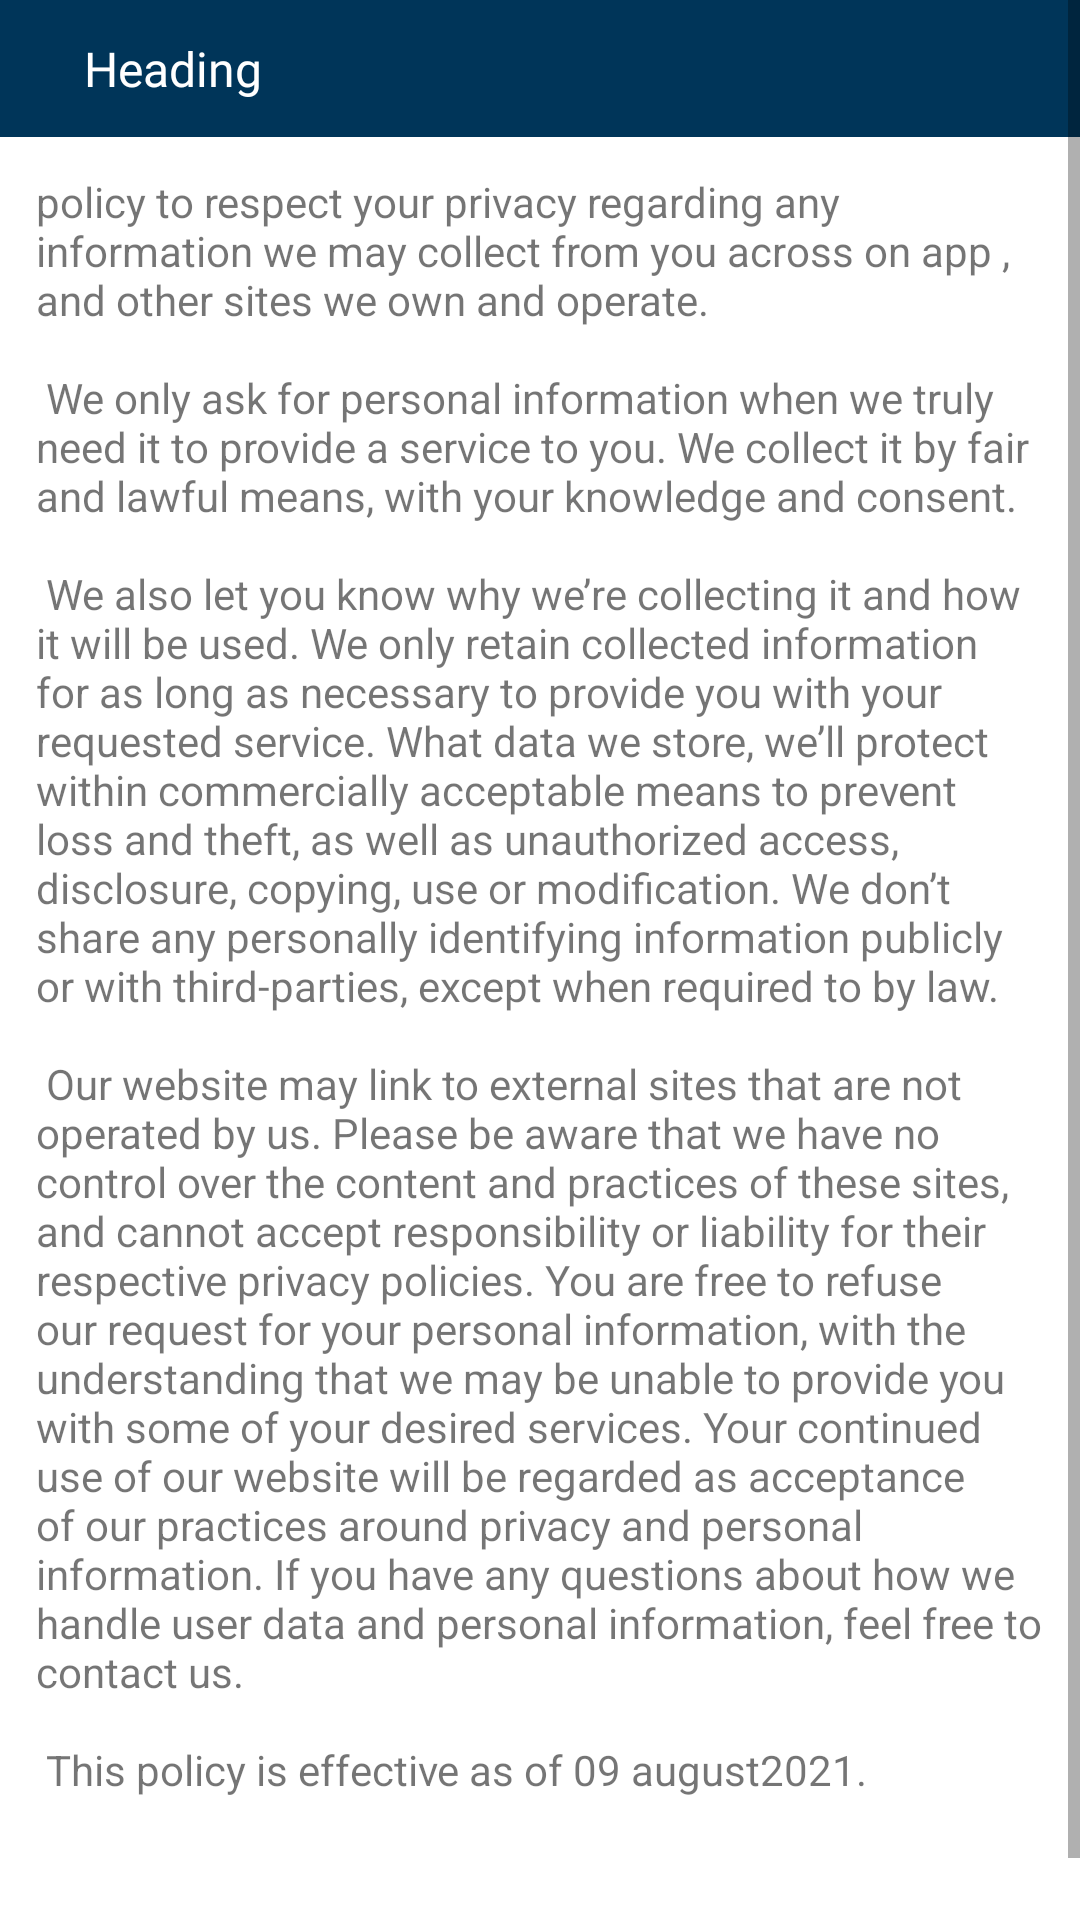

The Android layout XML behind this screen, and the referenced resources:
<!-- AndroidManifest.xml: application theme Theme.ApnaMzp -->
<!-- res/layout/fragment_bussiness_details.xml -->
<?xml version="1.0" encoding="utf-8"?>
<ScrollView xmlns:android="http://schemas.android.com/apk/res/android"
    xmlns:tools="http://schemas.android.com/tools"
    android:layout_width="match_parent"
    android:layout_height="match_parent"
    android:fillViewport="true"
    tools:context=".ui.bussinessdetails.BussinessDetailsFragment">

    <RelativeLayout
        android:layout_width="match_parent"
        android:layout_height="wrap_content" >

        <LinearLayout
            android:id="@+id/header"
            android:weightSum="1"
            android:padding="12dp"
            android:background="@color/primaryColor"
            android:layout_width="match_parent"
            android:layout_height="wrap_content"
            android:orientation="horizontal">

            <LinearLayout
                android:gravity="center_vertical"
                android:layout_weight="1"
                android:layout_width="wrap_content"
                android:layout_height="wrap_content"
                android:orientation="horizontal">

                <ImageButton
                    android:id="@+id/backButton"
                    android:layout_width="wrap_content"
                    android:layout_height="wrap_content"
                    android:background="@drawable/ic_baseline_arrow_back_24" />

                <TextView
                    android:id="@+id/headerName"
                    android:layout_width="wrap_content"
                    android:layout_height="wrap_content"
                    android:layout_marginLeft="16dp"
                    android:fontFamily="@font/roboto_bold"
                    android:text="Heading"
                    android:textColor="@color/white"
                    android:textSize="16sp" />

            </LinearLayout>

        </LinearLayout>

        <LinearLayout
            android:padding="12dp"
            android:layout_below="@id/header"
            android:layout_width="match_parent"
            android:layout_height="wrap_content"
            android:orientation="vertical" >

            <TextView
                android:id="@+id/body_text"
                android:text="@string/privacy_policy_text"
                android:layout_width="wrap_content"
                android:layout_height="wrap_content" />

            <View
                android:layout_width="match_parent"
                android:layout_height="50dp" />

        </LinearLayout>

    </RelativeLayout>

</ScrollView>
<!-- resources referenced by this layout -->
<resources>
  <color name="primaryColor">#003559</color>
  <color name="white">#FFFFFFFF</color>
  <string name="privacy_policy_text">policy to respect your privacy regarding any information we may collect from you across on app , and other sites we own and operate.\n\n
  
  
  We only ask for personal information when we truly need it to provide a service to you. We collect it by fair and lawful means, with your knowledge and consent.\n\n
  
  
  We also let you know why we’re collecting it and how it will be used.
  
  We only retain collected information for as long as necessary to provide you with your requested service. What data we store, we’ll protect within commercially acceptable means to prevent loss and theft, as well as unauthorized access, disclosure, copying, use or modification. We don’t share any personally identifying information publicly or with third-parties, except when required to by law.\n\n
  
  
  Our website may link to external sites that are not operated by us. Please be aware that we have no control over the content and practices of these sites, and cannot accept responsibility or liability for their respective privacy policies.
  
  You are free to refuse our request for your personal information, with the understanding that we may be unable to provide you with some of your desired services. Your continued use of our website will be regarded as acceptance of our practices around privacy and personal information. If you have any questions about how we handle user data and personal information, feel free to contact us.\n\n
  
  
  This policy is effective as of 09 august2021.
  </string>
  <style name="Theme.ApnaMzp" parent="Theme.MaterialComponents.DayNight.NoActionBar">
          
          <item name="colorPrimary">@color/primaryColor</item>
          <item name="colorPrimaryVariant">@color/primaryColor</item>
          <item name="colorOnPrimary">@color/white</item>
          
          <item name="colorSecondary">@color/secondaryColor</item>
          <item name="colorSecondaryVariant">@color/secondaryColor</item>
          <item name="colorOnSecondary">@color/white</item>
          
          <item name="android:statusBarColor" tools:targetApi="l">?attr/colorPrimaryVariant</item>
          
      </style>
  <color name="secondaryColor">#AECBDF</color>
</resources>
